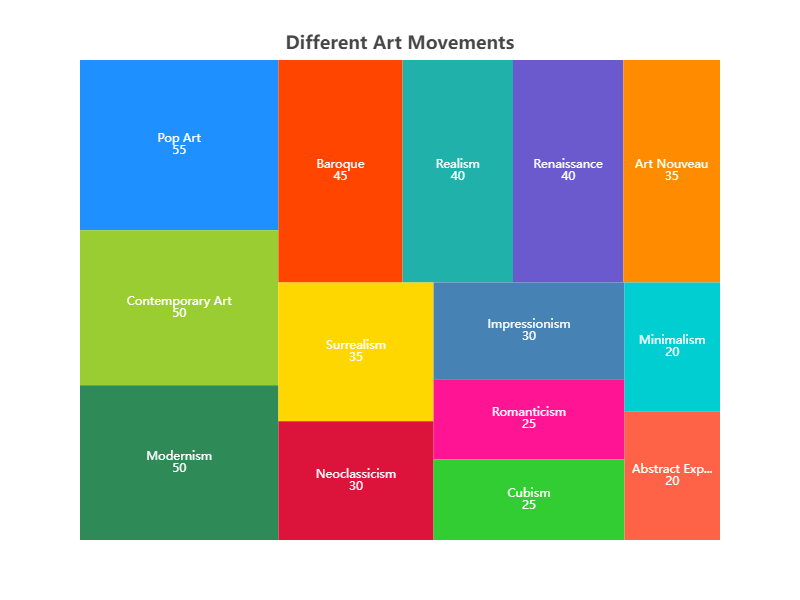

The table this chart was drawn from, first rows:
name, value
Abstract Expressionism, 20
Impressionism, 30
Cubism, 25
Surrealism, 35
Renaissance, 40
Baroque, 45
Modernism, 50
Pop Art, 55
Neoclassicism, 30
Romanticism, 25
Realism, 40
Art Nouveau, 35
Minimalism, 20
Contemporary Art, 50
